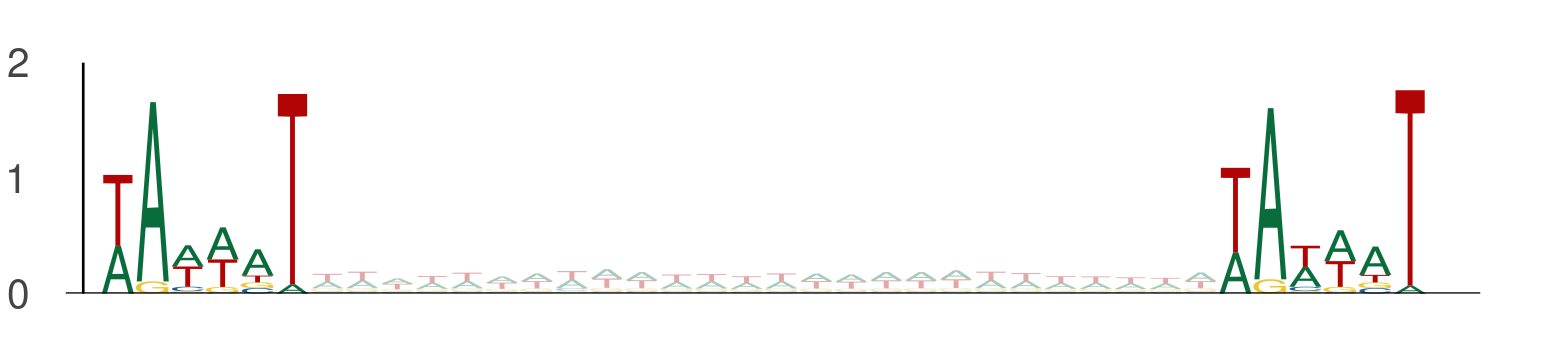

The table this chart was drawn from, first rows:
seq_index, start_position, end_position, is_reversed_complement
4985, 111, 117, 0
4985, 143, 149, 0
4985, 94, 100, 0
4985, 126, 132, 0
4985, 13, 19, 0
4985, 45, 51, 0
4699, 15, 21, 0
4699, 47, 53, 0
2840, 17, 23, 0
2840, 49, 55, 0
2875, 44, 50, 0
2875, 76, 82, 0
3323, 26, 32, 0
3323, 58, 64, 0
4583, 44, 50, 0
4583, 76, 82, 0
4583, 61, 67, 0
4583, 93, 99, 0
3162, 34, 40, 0
3162, 66, 72, 0
1049, 87, 93, 0
1049, 119, 125, 0
801, 80, 86, 0
801, 112, 118, 0
58, 16, 22, 0
58, 48, 54, 0
1170, 58, 64, 0
1170, 90, 96, 0
5377, 24, 30, 0
5377, 56, 62, 0
1895, 90, 96, 0
1895, 122, 128, 0
2981, 17, 23, 0
2981, 49, 55, 0
4782, 12, 18, 0
4782, 44, 50, 0
4271, 49, 55, 0
4271, 81, 87, 0
1603, 49, 55, 0
1603, 81, 87, 0
2040, 58, 64, 0
2040, 90, 96, 0
936, 102, 108, 0
936, 134, 140, 0
3422, 110, 116, 0
3422, 142, 148, 0
4802, 84, 90, 0
4802, 116, 122, 0
4671, 85, 91, 0
4671, 117, 123, 0
4671, 48, 54, 0
4671, 80, 86, 0
4671, 16, 22, 0
4671, 48, 54, 0
1220, 78, 84, 0
1220, 110, 116, 0
144, 18, 24, 0
144, 50, 56, 0
1844, 57, 63, 0
1844, 89, 95, 0
... 3,550 more rows
